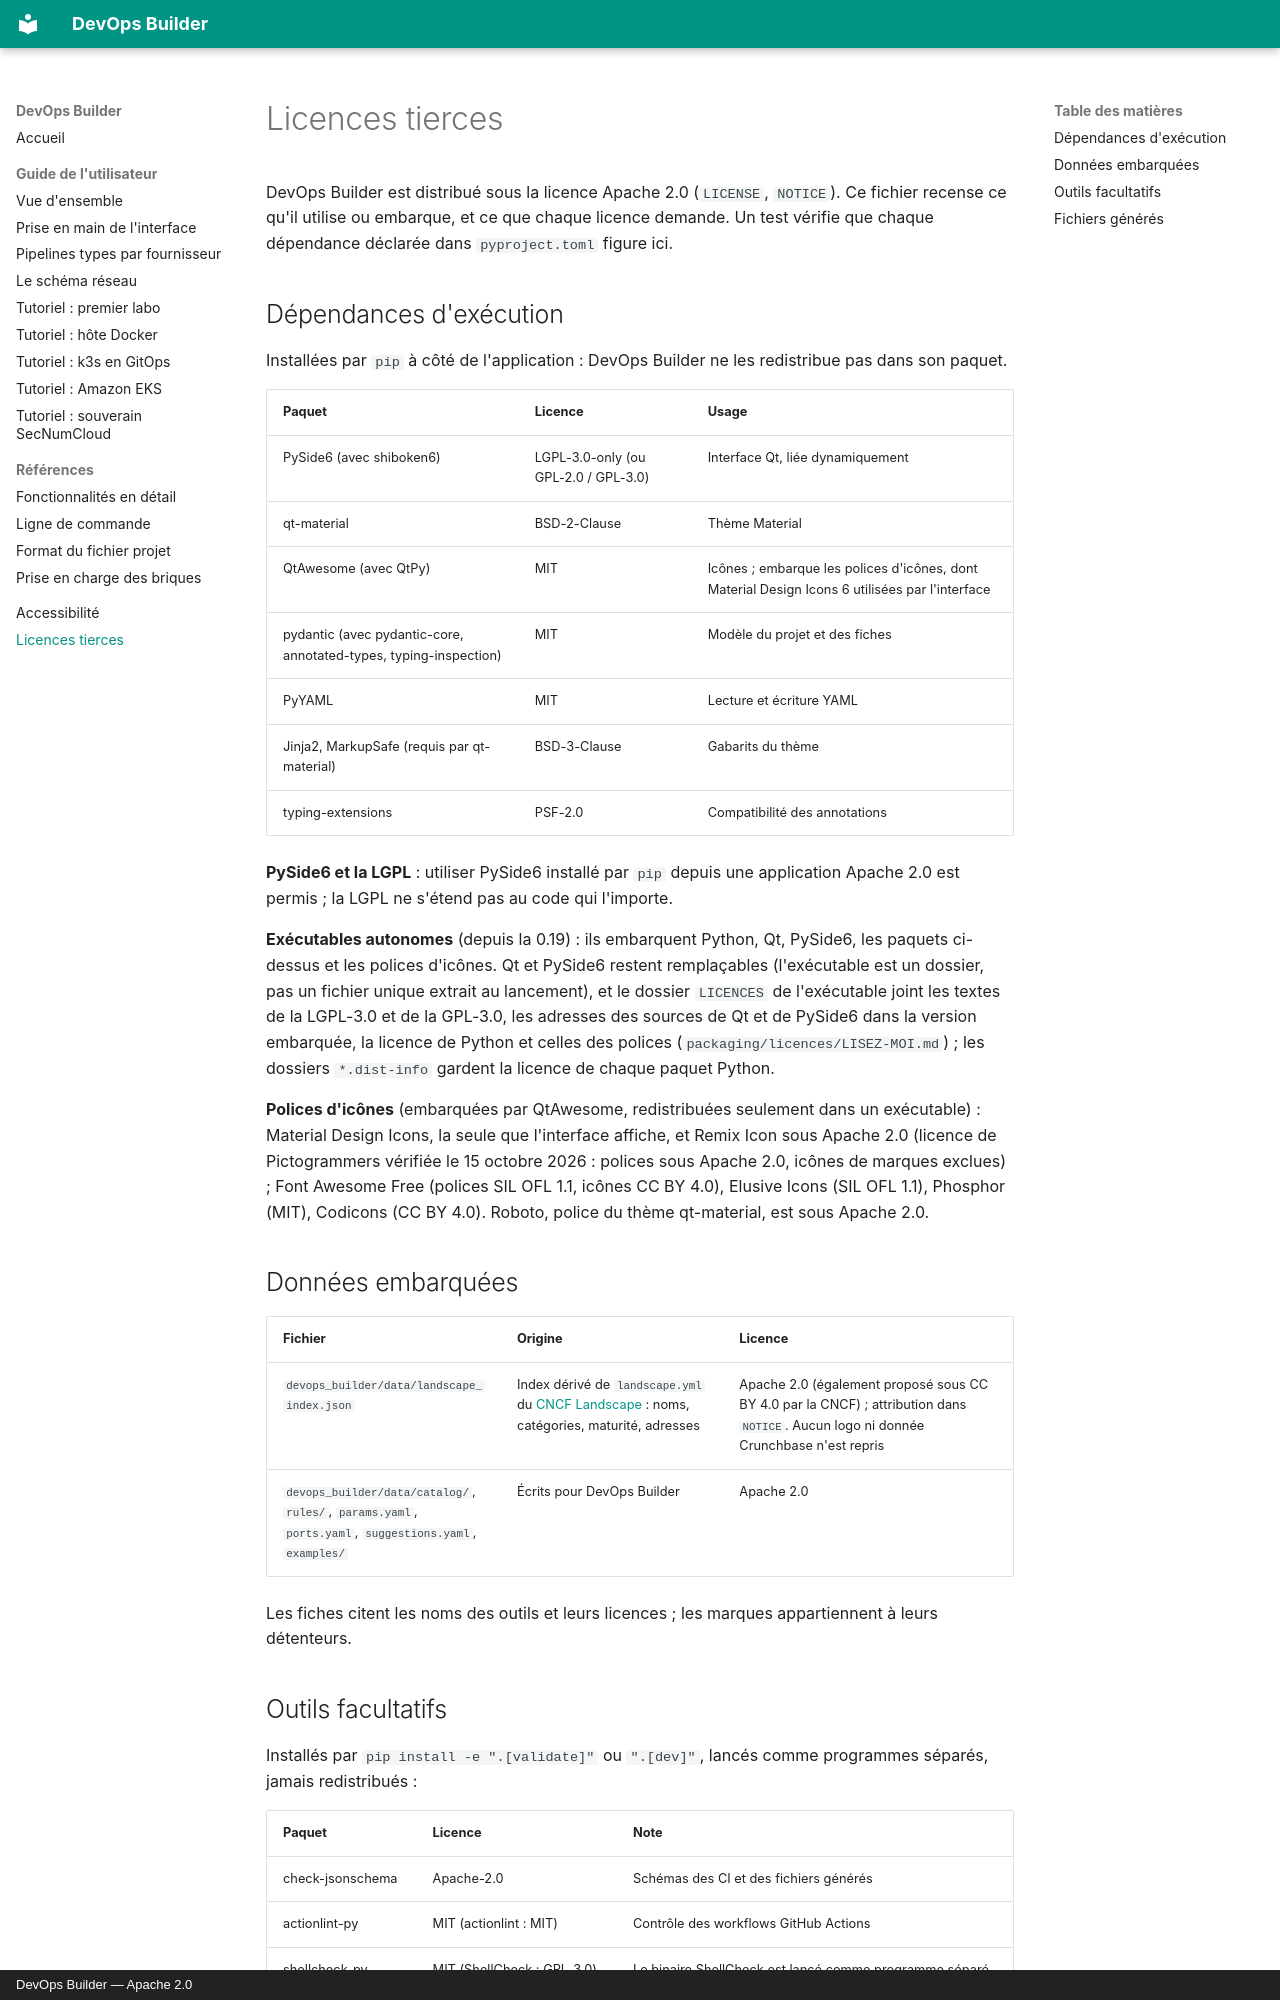

repository: denvi44/devops-builder · page: licences-tierces/index.html · generator: mkdocs · copyright: DevOps Builder — Apache 2.0

# Licences tierces

DevOps Builder est distribué sous la licence Apache 2.0 (`LICENSE`, `NOTICE`). Ce fichier recense ce qu'il
utilise ou embarque, et ce que chaque licence demande. Un test vérifie que chaque dépendance déclarée dans
`pyproject.toml` figure ici.

## Dépendances d'exécution

Installées par `pip` à côté de l'application : DevOps Builder ne les redistribue pas dans son paquet.

| Paquet | Licence | Usage |
| --- | --- | --- |
| PySide6 (avec shiboken6) | LGPL-3.0-only (ou GPL-2.0 / GPL-3.0) | Interface Qt, liée dynamiquement |
| qt-material | BSD-2-Clause | Thème Material |
| QtAwesome (avec QtPy) | MIT | Icônes ; embarque les polices d'icônes, dont Material Design Icons 6 utilisées par l'interface |
| pydantic (avec pydantic-core, annotated-types, typing-inspection) | MIT | Modèle du projet et des fiches |
| PyYAML | MIT | Lecture et écriture YAML |
| Jinja2, MarkupSafe (requis par qt-material) | BSD-3-Clause | Gabarits du thème |
| typing-extensions | PSF-2.0 | Compatibilité des annotations |

**PySide6 et la LGPL** : utiliser PySide6 installé par `pip` depuis une application Apache 2.0 est permis ;
la LGPL ne s'étend pas au code qui l'importe.

**Exécutables autonomes** (depuis la 0.19) : ils embarquent Python, Qt, PySide6, les paquets ci-dessus et les
polices d'icônes. Qt et PySide6 restent remplaçables (l'exécutable est un dossier, pas un fichier unique extrait
au lancement), et le dossier `LICENCES` de l'exécutable joint les textes de la LGPL-3.0 et de la GPL-3.0, les
adresses des sources de Qt et de PySide6 dans la version embarquée, la licence de Python et celles des polices
(`packaging/licences/LISEZ-MOI.md`) ; les dossiers `*.dist-info` gardent la licence de chaque paquet Python.

**Polices d'icônes** (embarquées par QtAwesome, redistribuées seulement dans un exécutable) : Material Design
Icons, la seule que l'interface affiche, et Remix Icon sous Apache 2.0 (licence de Pictogrammers vérifiée le
15 octobre 2026 : polices sous Apache 2.0, icônes de marques exclues) ; Font Awesome Free (polices SIL OFL 1.1,
icônes CC BY 4.0), Elusive Icons (SIL OFL 1.1), Phosphor (MIT), Codicons (CC BY 4.0). Roboto, police du thème
qt-material, est sous Apache 2.0.

## Données embarquées

| Fichier | Origine | Licence |
| --- | --- | --- |
| `devops_builder/data/landscape_index.json` | Index dérivé de `landscape.yml` du [CNCF Landscape](https://github.com/cncf/landscape) : noms, catégories, maturité, adresses | Apache 2.0 (également proposé sous CC BY 4.0 par la CNCF) ; attribution dans `NOTICE`. Aucun logo ni donnée Crunchbase n'est repris |
| `devops_builder/data/catalog/`, `rules/`, `params.yaml`, `ports.yaml`, `suggestions.yaml`, `examples/` | Écrits pour DevOps Builder | Apache 2.0 |

Les fiches citent les noms des outils et leurs licences ; les marques appartiennent à leurs détenteurs.
